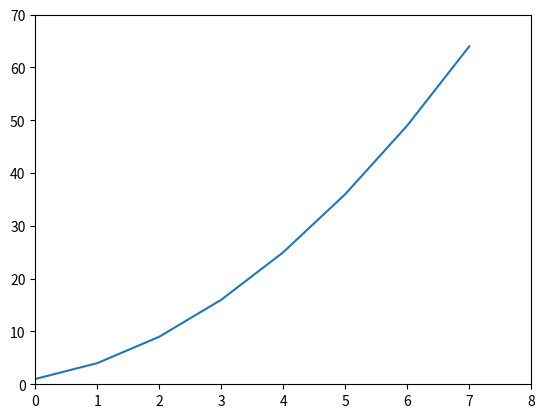

Generate this figure with matplotlib:
# ch20_1_1.py
import matplotlib.pyplot as plt

squares = [1, 4, 9, 16, 25, 36, 49, 64]
plt.plot(squares)       # 串列squares數據是y軸的值
plt.axis([0, 8, 0, 70]) # x軸刻度0-8, y軸刻度0-70    
plt.show()


